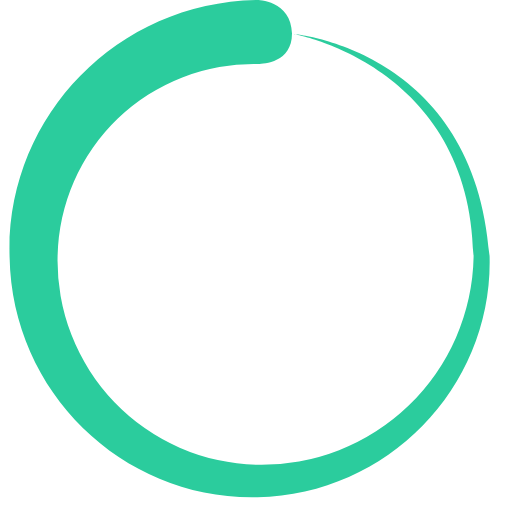
t = 0.00 s
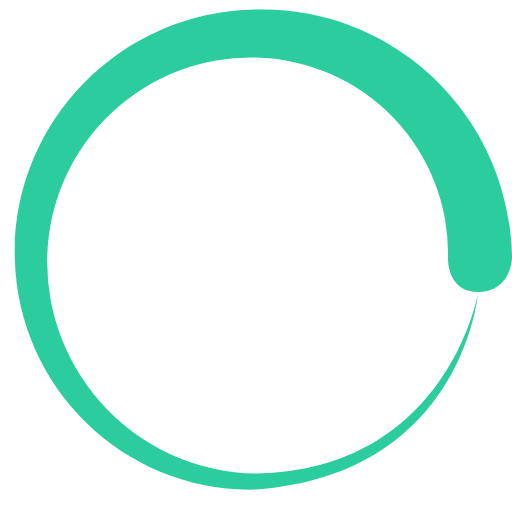
t = 0.45 s
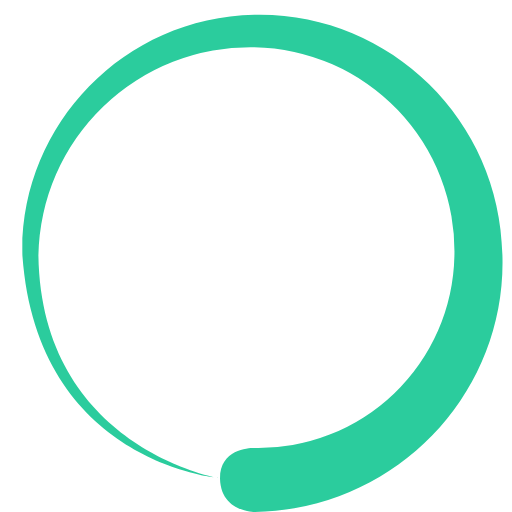
t = 0.90 s
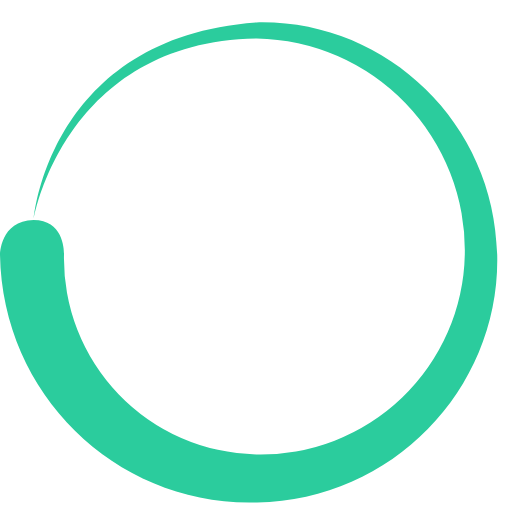
t = 1.35 s

The animated SVG that drew these frames (rendered in a browser with its animation timeline set to each time). Animation: 1 SMIL element (animateTransform=1); one cycle of 1.80 s, repeats indefinitely.

<?xml version="1.0" encoding="UTF-8" standalone="no"?><svg xmlns:svg="http://www.w3.org/2000/svg" xmlns="http://www.w3.org/2000/svg" xmlns:xlink="http://www.w3.org/1999/xlink" version="1.0" width="40px" height="40px" viewBox="0 0 128 128" xml:space="preserve"><path fill="#2bcc9d" d="M64.4 16a49 49 0 0 0-50 48 51 51 0 0 0 50 52.2 53 53 0 0 0 54-52c-.7-48-45-55.7-45-55.7s45.3 3.8 49 55.6c.8 32-24.8 59.5-58 60.2-33 .8-61.4-25.7-62-60C1.3 29.8 28.8.6 64.3 0c0 0 8.5 0 8.7 8.4 0 8-8.6 7.6-8.6 7.6z"><animateTransform attributeName="transform" type="rotate" from="0 64 64" to="360 64 64" dur="1800ms" repeatCount="indefinite"></animateTransform></path></svg>